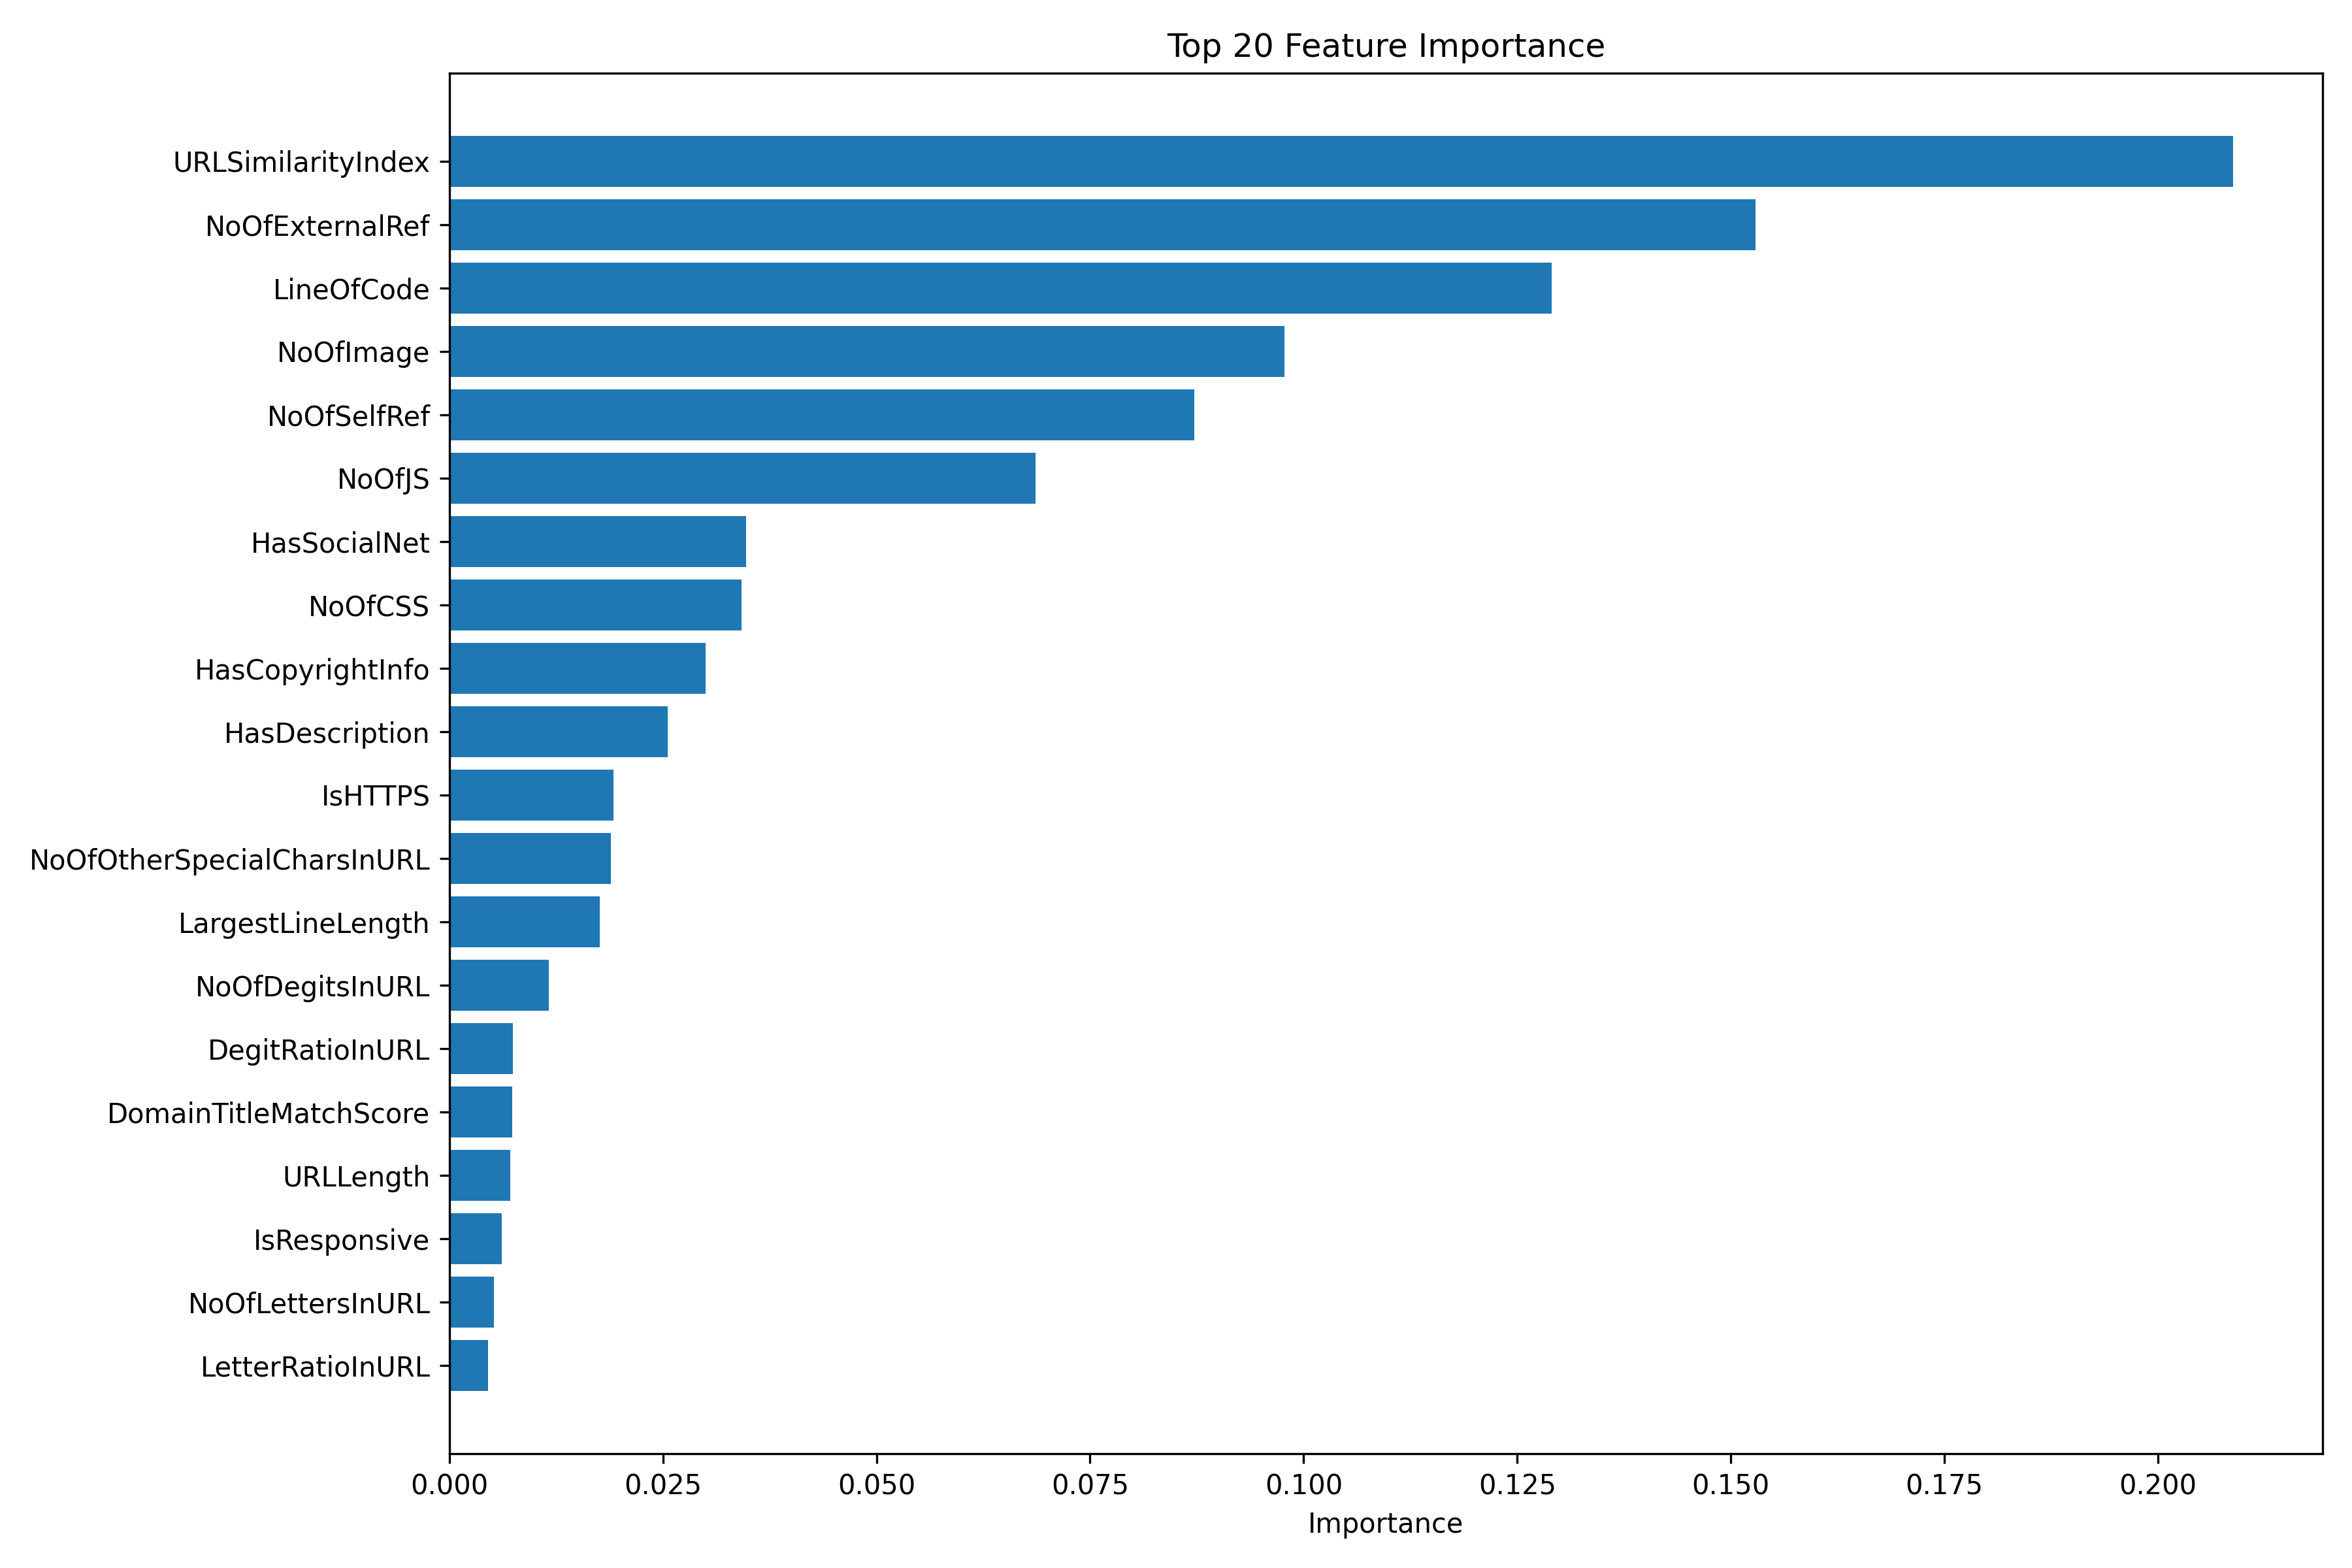

Data behind this chart, as committed beside it:
Feature, Importance
URLSimilarityIndex, 0.2088
NoOfExternalRef, 0.1529
LineOfCode, 0.129
NoOfImage, 0.09777
NoOfSelfRef, 0.08722
NoOfJS, 0.06861
HasSocialNet, 0.03477
NoOfCSS, 0.0342
HasCopyrightInfo, 0.02998
HasDescription, 0.02554
IsHTTPS, 0.01922
NoOfOtherSpecialCharsInURL, 0.01894
LargestLineLength, 0.0176
NoOfDegitsInURL, 0.01168
DegitRatioInURL, 0.007472
DomainTitleMatchScore, 0.007335
URLLength, 0.007158
IsResponsive, 0.006129
NoOfLettersInURL, 0.005231
LetterRatioInURL, 0.004519
NoOfEmptyRef, 0.004518
SpacialCharRatioInURL, 0.004119
HasSubmitButton, 0.003744
URLTitleMatchScore, 0.003247
NoOfiFrame, 0.003147
NoOfSubDomain, 0.0028
HasFavicon, 0.00112
URLCharProb, 0.0007387
DomainLength, 0.0004688
CharContinuationRate, 0.0004381
NoOfQMarkInURL, 0.0003469
TLDLegitimateProb, 0.0002126
HasHiddenFields, 0.0001977
NoOfEqualsInURL, 0.0001909
HasTitle, 0.0001411
TLDLength, 9.487641970127085e-05
HasPasswordField, 9.173492497968272e-05
Pay, 6.435300329886677e-05
Robots, 4.8720241826109425e-05
Bank, 3.890898194927916e-05
NoOfPopup, 2.987507357497536e-05
NoOfURLRedirect, 1.4965124098644316e-05
NoOfSelfRedirect, 1.3956384981366711e-05
IsDomainIP, 1.293040092265433e-05
NoOfAmpersandInURL, 1.1472256523163032e-05
Crypto, 7.481121068239085e-06
HasExternalFormSubmit, 3.2414023992024306e-06
NoOfObfuscatedChar, 2.457651295599418e-06
ObfuscationRatio, 9.006555585559567e-07
HasObfuscation, 8.375231088495198e-07
